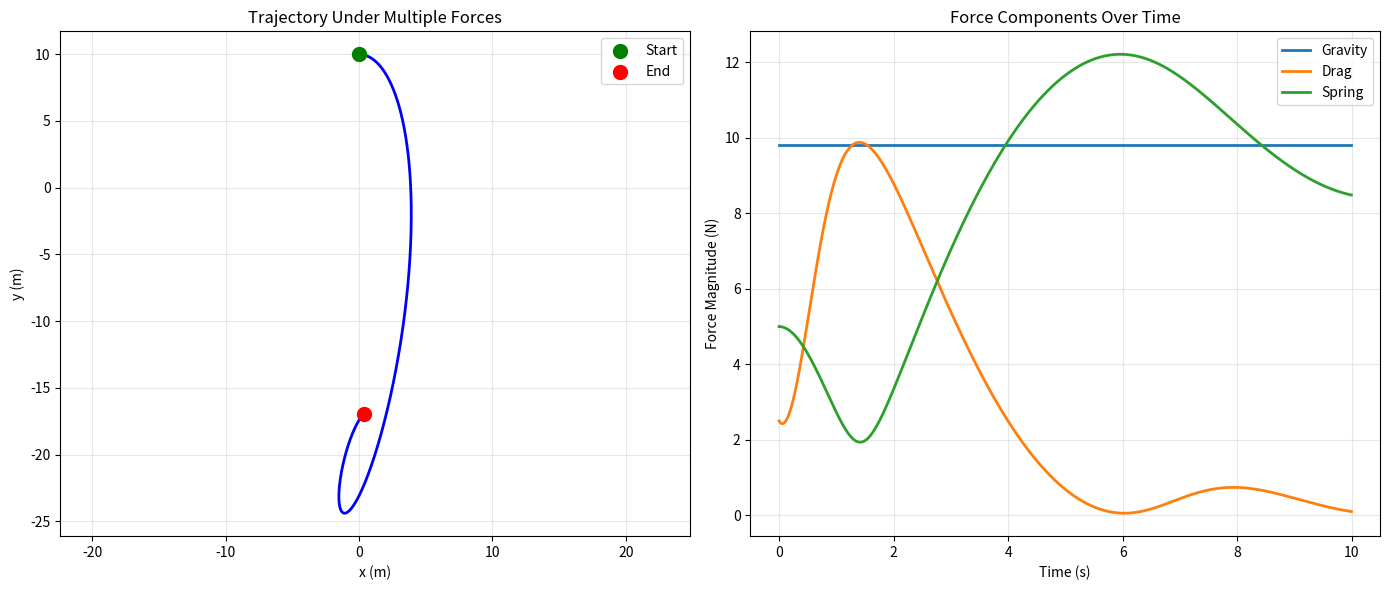

This chart was generated by the following Python code:
"""
Force Superposition

Experiment with multiple forces acting on a single object.
"""

import numpy as np
import matplotlib.pyplot as plt
from typing import List, Callable


class Force:
    """Base force class"""
    
    def __init__(self, name: str):
        self.name = name
    
    def compute(self, pos: np.ndarray, vel: np.ndarray, t: float) -> np.ndarray:
        """Compute force vector at given state"""
        raise NotImplementedError


class GravityForce(Force):
    """Constant gravity force"""
    
    def __init__(self, mass: float, g: float = 9.81):
        super().__init__("Gravity")
        self.mass = mass
        self.g = g
    
    def compute(self, pos, vel, t):
        return np.array([0.0, -self.mass * self.g])


class DragForce(Force):
    """Quadratic air drag"""
    
    def __init__(self, drag_coeff: float):
        super().__init__("Drag")
        self.drag_coeff = drag_coeff
    
    def compute(self, pos, vel, t):
        v_mag = np.linalg.norm(vel)
        if v_mag < 1e-10:
            return np.array([0.0, 0.0])
        return -self.drag_coeff * v_mag * vel


class SpringForce(Force):
    """Hooke's law spring force"""
    
    def __init__(self, k: float, anchor: np.ndarray):
        super().__init__("Spring")
        self.k = k
        self.anchor = anchor
    
    def compute(self, pos, vel, t):
        displacement = pos - self.anchor
        return -self.k * displacement


def simulate_multi_force(mass: float, pos0: np.ndarray, vel0: np.ndarray,
                        forces: List[Force], dt: float = 0.01, duration: float = 10.0):
    """
    Simulate particle under multiple forces
    
    Args:
        mass: Particle mass (kg)
        pos0: Initial position (m)
        vel0: Initial velocity (m/s)
        forces: List of Force objects
        dt: Time step (s)
        duration: Simulation duration (s)
    """
    num_steps = int(duration / dt)
    
    pos = pos0.copy()
    vel = vel0.copy()
    
    positions = [pos.copy()]
    velocities = [vel.copy()]
    force_histories = {f.name: [] for f in forces}
    times = [0.0]
    
    for step in range(num_steps):
        t = step * dt
        
        # Compute total force (superposition principle)
        F_total = np.zeros(2)
        for force in forces:
            F = force.compute(pos, vel, t)
            F_total += F
            force_histories[force.name].append(F.copy())
        
        # Update velocity and position (semi-implicit Euler)
        acc = F_total / mass
        vel += acc * dt
        pos += vel * dt
        
        positions.append(pos.copy())
        velocities.append(vel.copy())
        times.append(t + dt)
    
    return (np.array(positions), np.array(velocities), 
            np.array(times), force_histories)


def plot_multi_force_results(positions, times, force_histories):
    """Plot results of multi-force simulation"""
    fig, (ax1, ax2) = plt.subplots(1, 2, figsize=(14, 6))
    
    # Trajectory
    ax1.plot(positions[:, 0], positions[:, 1], 'b-', linewidth=2)
    ax1.scatter(positions[0, 0], positions[0, 1], c='green', s=100, label='Start', zorder=5)
    ax1.scatter(positions[-1, 0], positions[-1, 1], c='red', s=100, label='End', zorder=5)
    ax1.set_xlabel('x (m)')
    ax1.set_ylabel('y (m)')
    ax1.set_title('Trajectory Under Multiple Forces')
    ax1.legend()
    ax1.grid(True, alpha=0.3)
    ax1.axis('equal')
    
    # Force magnitudes over time
    for force_name, force_history in force_histories.items():
        force_mags = [np.linalg.norm(f) for f in force_history]
        ax2.plot(times[:-1], force_mags, label=force_name, linewidth=2)
    
    ax2.set_xlabel('Time (s)')
    ax2.set_ylabel('Force Magnitude (N)')
    ax2.set_title('Force Components Over Time')
    ax2.legend()
    ax2.grid(True, alpha=0.3)
    
    plt.tight_layout()
    plt.savefig('force_superposition.png', dpi=150)
    print("📊 Plot saved to force_superposition.png")


if __name__ == "__main__":
    print("=== Force Superposition Experiment ===\n")
    
    # Parameters
    mass = 1.0  # kg
    pos0 = np.array([0.0, 10.0])  # m
    vel0 = np.array([5.0, 0.0])  # m/s
    
    # Define forces
    forces = [
        GravityForce(mass, g=9.81),
        DragForce(drag_coeff=0.1),
        SpringForce(k=0.5, anchor=np.array([0.0, 0.0]))
    ]
    
    print("Forces acting on particle:")
    for force in forces:
        print(f"  - {force.name}")
    print()
    
    # Simulate
    positions, velocities, times, force_histories = simulate_multi_force(
        mass, pos0, vel0, forces, dt=0.01, duration=10.0
    )
    
    print(f"Initial position: {pos0}")
    print(f"Final position: {positions[-1]}")
    print(f"Initial velocity: {vel0}")
    print(f"Final velocity: {velocities[-1]}\n")
    
    # Plot
    plot_multi_force_results(positions, times, force_histories)
